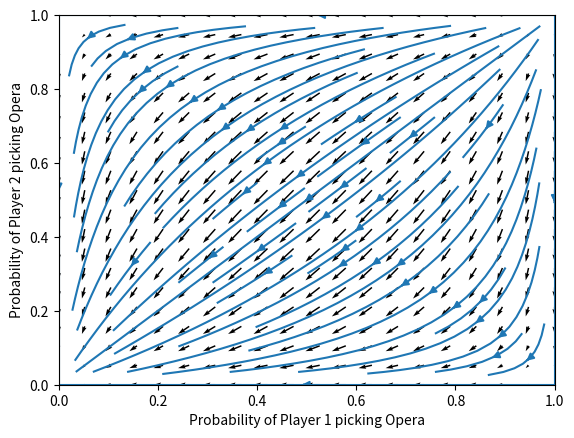

Generate this figure with matplotlib:
import numpy as np
import matplotlib.pyplot as plt


# Create the figure and the Axes object
fig = plt.figure()
ax = fig.add_subplot()

# Define the payoff matrix
# payoff_matrixA = np.array([[3, 0], [0, 2]])
# payoff_matrixB = np.array([[2, 0], [0, 3]])
# payoff_matrixA = np.array([[1, -1], [-1, 1]])
# payoff_matrixB = np.array([[-1, 1], [1, -1]])
payoff_matrixA = np.array([[-1, -4], [0, -3]])
payoff_matrixB = np.array([[-1, -4], [0, -3]])
# payoff_matrixA = np.array([[1, -1], [-1, 1]])
# payoff_matrixB = np.array([[1, -1], [-1, 1]])

# Define the replicator dynamics function
def replicator_dynamics(X, Y):
    x_dot = np.zeros_like(X)
    y_dot = np.zeros_like(Y)
    for i in range(X.shape[0]):
        for j in range(X.shape[1]):
            x = X[i, j]
            y = Y[i, j]
            x_vec = np.array([x, 1-x])
            y_vec = np.array([y, 1-y])
            x_dot[i, j] = x * (payoff_matrixA.dot(y_vec)[0] - x_vec.dot(payoff_matrixA.dot(y_vec)))
            y_dot[i, j] = y * (payoff_matrixB.dot(x_vec)[0] - y_vec.dot(payoff_matrixB.dot(x_vec)))

    return x_dot, y_dot


# Define the grid of initial conditions
x = np.linspace(0, 1, 20)
y = np.linspace(0, 1, 20)
X, Y = np.meshgrid(x, y)

# Compute the direction vectors
U, V = replicator_dynamics(X, Y)

# Plot the directional field
ax.quiver(X, Y, U, V)

# Set the plot limits and labels
ax.set_xlim(0, 1)
ax.set_ylim(0, 1)
ax.set_xlabel('Probability of Player 1 picking Opera')
ax.set_ylabel('Probability of Player 2 picking Opera')

# Show the plot
plt.streamplot(X, Y, U, V)

plt.show()
